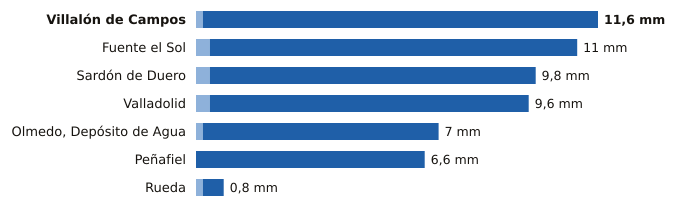

The file beside this chart, header and first rows:
estacion, provincia, indicativo, mm_6_dias_anteriores, mm_hoy, mm_7_dias, horas_de_hoy
Villalón de Campos, Valladolid, 2593D, 0.2, 11.4, 11.6, 23
Fuente el Sol, Valladolid, 2517A, 0.4, 10.6, 11.0, 19
Sardón de Duero, Valladolid, 2172Y, 0.4, 9.4, 9.8, 19
Valladolid, Valladolid, 2422, 0.4, 9.2, 9.6, 23
Olmedo, Depósito de Agua, Valladolid, 2503B, 0.2, 6.8, 7.0, 22
Peñafiel, Valladolid, 2166Y, 0.0, 6.6, 6.6, 20
Rueda, Valladolid, 2507Y, 0.2, 0.6, 0.8, 21
